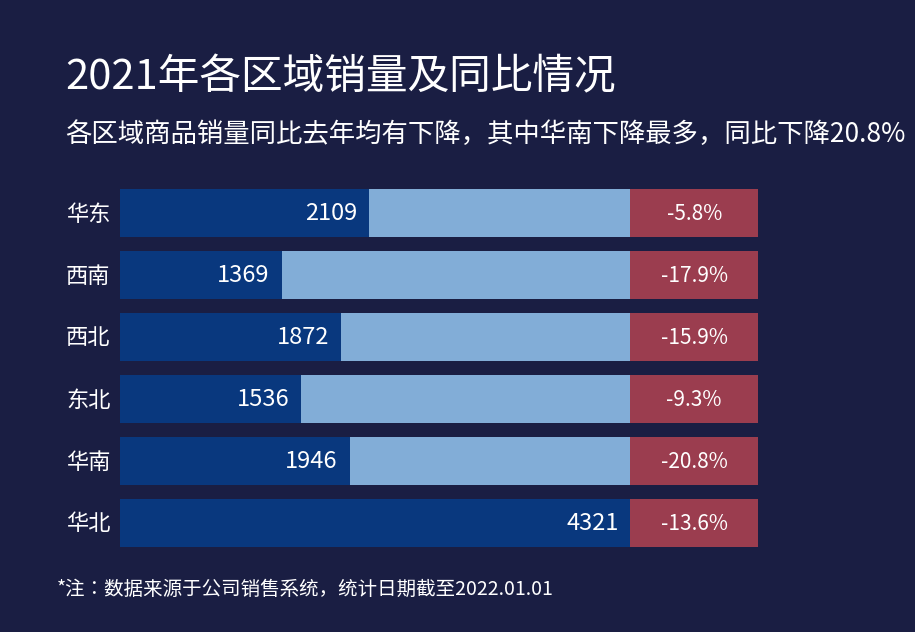

Here is the Python script that generated this plot: (Note: this script raises an exception after producing the figure.)
import matplotlib.pyplot as plt
from matplotlib import font_manager
import os


# 数据
regions = ["华东", "西南", "西北", "东北", "华南", "华北"]
sales = [2109, 1369, 1872, 1536, 1946, 4321]
placeholder1 = [2212, 2952, 2449, 2785, 2375, 0]
placeholder2 = [1080, 1080, 1080, 1080, 1080, 1080]
yoy = ["-5.8%", "-17.9%", "-15.9%", "-9.3%", "-20.8%", "-13.6%"]


# 中文字体
def find_chinese_font(bold=False):
    if os.name == "nt":
        if bold:
            fonts = [
                r"C:\Windows\Fonts\msyhbd.ttc",
                r"C:\Windows\Fonts\msyhbd.ttf",
                r"C:\Windows\Fonts\simhei.ttf"
            ]
        else:
            fonts = [
                r"C:\Windows\Fonts\msyh.ttc",
                r"C:\Windows\Fonts\msyh.ttf",
                r"C:\Windows\Fonts\simhei.ttf"
            ]

        for path in fonts:
            if os.path.exists(path):
                return font_manager.FontProperties(fname=path)

    fonts = [
        "Microsoft YaHei",
        "SimHei",
        "Noto Sans CJK SC",
        "Source Han Sans CN"
    ]

    for name in fonts:
        try:
            path = font_manager.findfont(
                font_manager.FontProperties(family=name),
                fallback_to_default=False
            )

            if os.path.exists(path):
                return font_manager.FontProperties(fname=path)

        except Exception:
            pass

    return font_manager.FontProperties()


font_normal = find_chinese_font(False)
font_bold = find_chinese_font(True)


# 画布
WIDTH = 867
HEIGHT = 613
DPI = 100

BG = "#1A1E43"
DARK_BLUE = "#09387E"
LIGHT_BLUE = "#82ADD7"
RED = "#9B3D4F"
WHITE = "#FFFFFF"


fig = plt.figure(
    figsize=(WIDTH / DPI, HEIGHT / DPI),
    dpi=DPI,
    facecolor=BG
)

ax = fig.add_axes([0, 0, 1, 1])

ax.set_xlim(0, WIDTH)
ax.set_ylim(HEIGHT, 0)

ax.set_facecolor(BG)
ax.axis("off")


# 标题
ax.text(
    55,
    68,
    "2021年各区域销量及同比情况",
    ha="left",
    va="center",
    color=WHITE,
    fontsize=30,
    fontproperties=font_bold
)


# 副标题
ax.text(
    55,
    124,
    "各区域商品销量同比去年均有下降，其中华南下降最多，同比下降20.8%",
    ha="left",
    va="center",
    color=WHITE,
    fontsize=19,
    fontproperties=font_normal
)


# 图表参数
bar_left = 110
bar_right = 748
bar_width = bar_right - bar_left

bar_height = 48
row_gap = 14

first_y = 180


# 总长度对应：
# 最大销量4321 + 占位2 1080
max_sales = 4321
fixed_part = 1080
total_value = max_sales + fixed_part


# 绘制横向堆叠条
for i in range(len(regions)):

    y = first_y + i * (bar_height + row_gap)

    sales_width = (
        sales[i] / total_value
    ) * bar_width

    placeholder_width = (
        placeholder1[i] / total_value
    ) * bar_width

    red_width = (
        placeholder2[i] / total_value
    ) * bar_width


    # 区域名称
    ax.text(
        56,
        y + bar_height / 2,
        regions[i],
        ha="left",
        va="center",
        color=WHITE,
        fontsize=16,
        fontproperties=font_normal
    )


    # 深蓝：销量
    ax.add_patch(
        plt.Rectangle(
            (
                bar_left,
                y
            ),
            sales_width,
            bar_height,
            facecolor=DARK_BLUE,
            edgecolor="none"
        )
    )


    # 浅蓝：占位1
    ax.add_patch(
        plt.Rectangle(
            (
                bar_left + sales_width,
                y
            ),
            placeholder_width,
            bar_height,
            facecolor=LIGHT_BLUE,
            edgecolor="none"
        )
    )


    # 红色：占位2
    ax.add_patch(
        plt.Rectangle(
            (
                bar_left + sales_width + placeholder_width,
                y
            ),
            red_width,
            bar_height,
            facecolor=RED,
            edgecolor="none"
        )
    )


    # 销量数字
    if sales[i] > 0:
        ax.text(
            bar_left + sales_width - 12,
            y + bar_height / 2,
            str(sales[i]),
            ha="right",
            va="center",
            color=WHITE,
            fontsize=17,
            fontproperties=font_normal
        )


    # 同比去年
    ax.text(
        bar_left + sales_width + placeholder_width + red_width / 2,
        y + bar_height / 2,
        yoy[i],
        ha="center",
        va="center",
        color=WHITE,
        fontsize=15,
        fontproperties=font_normal
    )


# 底部备注
ax.text(
    47,
    579,
    "*注：数据来源于公司销售系统，统计日期截至2022.01.01",
    ha="left",
    va="center",
    color=WHITE,
    fontsize=14,
    fontproperties=font_normal
)


# 保存到当前代码所在文件夹
output_file = os.path.join(
    os.path.dirname(os.path.abspath(__file__)),
    "p8.png"
)

plt.savefig(
    output_file,
    dpi=DPI,
    facecolor=BG,
    edgecolor="none",
    pad_inches=0
)

plt.show()

print("图片已生成：")
print(output_file)
